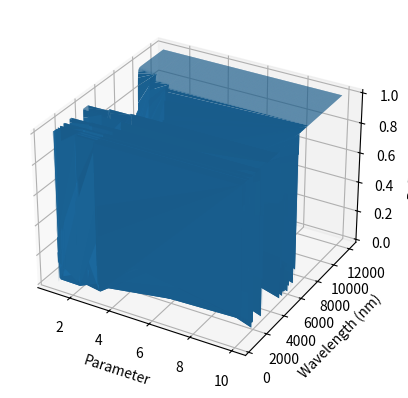
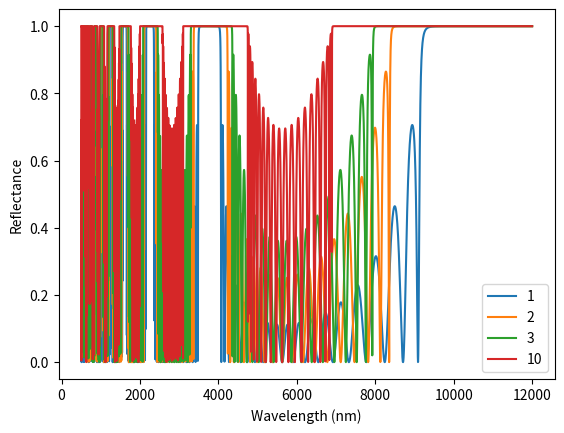

Source code (Python) for these figures, in order:
# -*- coding: utf-8 -*-
"""
Created on Fri Jan 29 12:11:42 2016

[redacted]
"""

from __future__ import division
import numpy as np, matplotlib.pyplot as plt
from mpl_toolkits.mplot3d import Axes3D
'''
Using the wave transfer matrix formalism form chapter 7 of Saleh and Teich
Fundamentals of Photonics, this script calculates the reflectance of a
multilayer dielectric.
'''

def inter(n1,n2):
    #Returns a matrix representing the interface between two dielectrics with indices n1 on the left and n2 on the right.
    #Actually the order of terms does not appear to matter.
    return 1/(2*n2)*np.matrix([[n2+n1,n2-n1],[n2-n1,n2+n1]])
def prop(lamb,n,d):
    #Returns a matrix representing the propagation of light with wavelength, "lamb", through homogenous material wth index, "n",
    #for a distance of "d". d and lamb must use the same units.
    phi=n*2*np.pi/lamb*d
    return np.matrix([[np.exp(-phi*1j),0],[0,np.exp(1j*phi)]])
def calc(m):
    #calculates reflected power given a transfer matrix, "m".
    def m_to_scatter(m):
        return (1/m[1,1])*np.matrix([[m[0,0]*m[1,1]-m[0,1]*m[1,0],m[0,1]],[-m[1,0],1]])
    scatter=m_to_scatter(m)
    Reflect=np.real(scatter[1,0]*np.conj(scatter[1,0]))
    return Reflect


'''
m is the final transfer matrix. It should be made by multiplying the matrices
representing each element of the system. If the transmitted light is considered
to be propagating from left to right then the matrices should be in multiplied
in reverse, from right to left.
'''



param=np.array([1,2,3,10])

R=np.zeros((5000,len(param)))
High_lambda=12000
Low_lambda=500
lp=7.5e3
lb=lp*3/2


for l in np.linspace(Low_lambda,High_lambda,num=R.shape[0]):
    print('%d'%((l-Low_lambda)/(High_lambda-Low_lambda)*100)+'%')
   
    for p in param:
        n3=1
        n2=n3+p
        '''
        Here is the series of multiplied matrices
        '''
        m=(prop(l,n3,lb/(4*n3))*inter(n3,n2)*prop(l,n2,lb/(4*n2))*inter(n2,n3))**10
        
        
        
        R[np.where(np.linspace(Low_lambda,High_lambda,num=R.shape[0])==l)[0][0],np.where(param==p)[0][0]]=(calc(m))
hf=plt.figure()
ha=hf.add_subplot(111,projection='3d')
X,Y=np.meshgrid(param,np.linspace(Low_lambda,High_lambda,num=R.shape[0]))
ha.plot_surface (X,Y,R,cstride=1,rstride=10)
ha.set_ylabel('Wavelength (nm)')
ha.set_xlabel('Parameter')
ha.set_zlabel('Reflectance')
plt.figure()
plt.xlabel('Wavelength (nm)')
plt.ylabel('Reflectance')
for i in range(R.shape[1]):
    plt.plot(np.linspace(Low_lambda,High_lambda,num=R.shape[0]),R[:,i],label=str(param[i]))
plt.legend()
plt.show()
